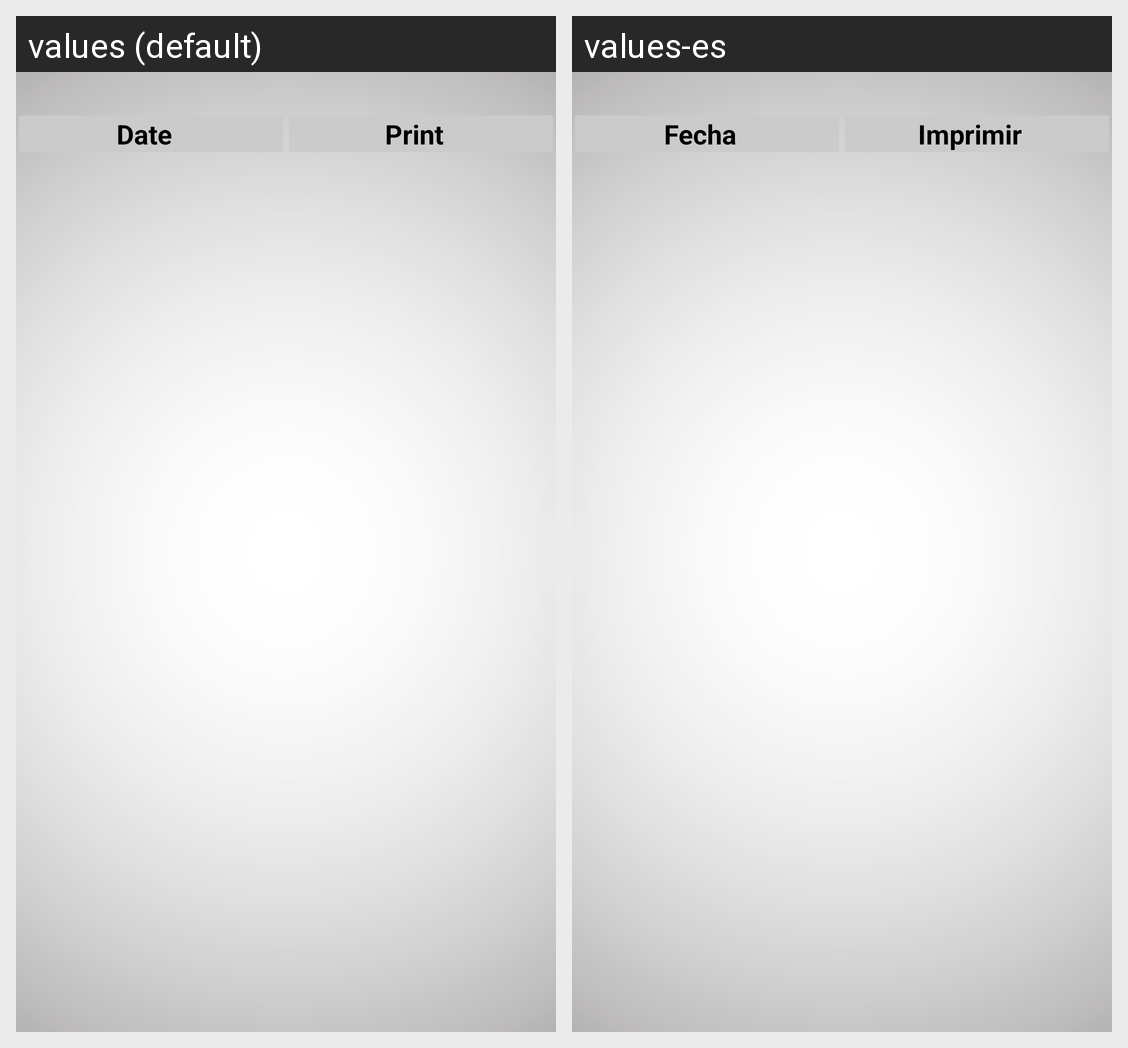

For this localized Android screen grid, give each drawn string resource with its value in every locale shown.
Android screen res/layout/report_layout.xml rendered under 2 locales, left to right: values (default), values-es. Device: Nexus 5 (rendered at 1080×1920; each locale shown at half size, 540×960, under a caption strip naming it); theme AppTheme.
Strings drawn on this screen, with the default value and each locale's value (text and hints the layout hard-codes, and strings that could not be matched under every locale, appear in the picture but are not listed):

date
  values: Date
  values-es: Fecha

button_print
  values: Print
  values-es: Imprimir
